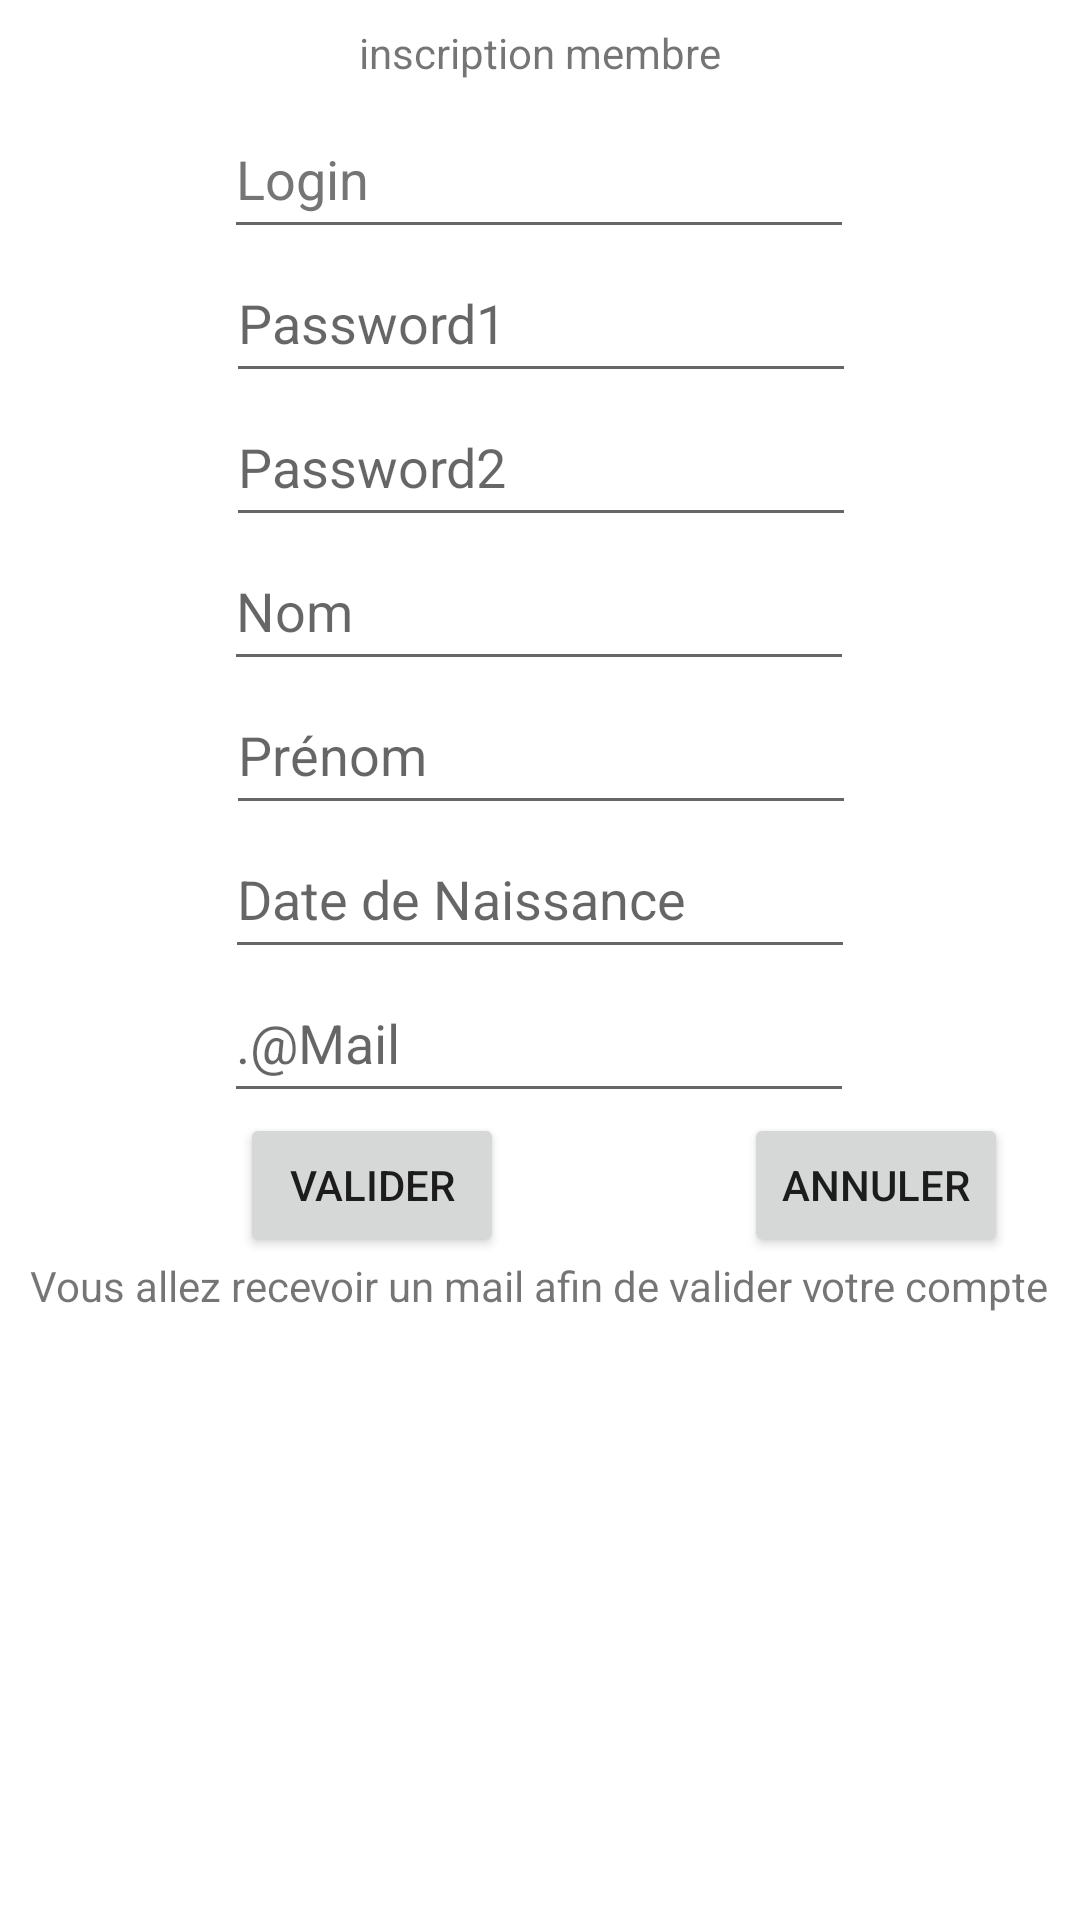

Android layout source for this screen:
<!-- AndroidManifest.xml: application theme Theme.TpSoiree -->
<!-- res/layout/activity_inscription.xml -->
<?xml version="1.0" encoding="utf-8"?>
<androidx.constraintlayout.widget.ConstraintLayout xmlns:android="http://schemas.android.com/apk/res/android"
    xmlns:app="http://schemas.android.com/apk/res-auto"
    xmlns:tools="http://schemas.android.com/tools"
    android:layout_width="match_parent"
    android:layout_height="match_parent"
    app:layout_scrollFlags="scroll"
    tools:context=".ui.InscriptionActivity">

    <TextView
        android:id="@+id/textView2"
        android:layout_width="wrap_content"
        android:layout_height="wrap_content"
        android:layout_marginTop="8dp"
        android:text="inscription membre"
        app:layout_constraintEnd_toEndOf="parent"
        app:layout_constraintStart_toStartOf="parent"
        app:layout_constraintTop_toTopOf="parent" />

    <EditText
        android:id="@+id/textInscriptionLogin"
        android:layout_width="wrap_content"
        android:layout_height="wrap_content"
        android:layout_marginTop="8dp"
        android:autofillHints=""
        android:ems="10"
        android:hint="Login"
        android:inputType="textPersonName"
        android:minHeight="48dp"
        android:paddingTop="8dp"
        android:textColorHint="#757575"
        app:layout_constraintEnd_toEndOf="parent"
        app:layout_constraintHorizontal_bias="0.497"
        app:layout_constraintStart_toStartOf="parent"
        app:layout_constraintTop_toBottomOf="@+id/textView2" />

    <EditText
        android:id="@+id/textPasswordInscription1"
        android:layout_width="wrap_content"
        android:layout_height="wrap_content"
        android:ems="10"
        android:hint="Password1"
        android:inputType="textPassword"
        android:minHeight="48dp"
        android:paddingTop="8dp"
        app:layout_constraintEnd_toEndOf="parent"
        app:layout_constraintHorizontal_bias="0.502"
        app:layout_constraintStart_toStartOf="parent"
        app:layout_constraintTop_toBottomOf="@+id/textInscriptionLogin" />

    <EditText
        android:id="@+id/textPasswordInsciption2"
        android:layout_width="wrap_content"
        android:layout_height="wrap_content"
        android:ems="10"
        android:hint="Password2"
        android:inputType="textPassword"
        android:minHeight="48dp"
        android:paddingTop="8dp"
        app:layout_constraintEnd_toEndOf="parent"
        app:layout_constraintHorizontal_bias="0.502"
        app:layout_constraintStart_toStartOf="parent"
        app:layout_constraintTop_toBottomOf="@+id/textPasswordInscription1" />

    <EditText
        android:id="@+id/textInscriptionNom"
        android:layout_width="wrap_content"
        android:layout_height="wrap_content"
        android:ems="10"
        android:hint="Nom"
        android:inputType="textPersonName"
        android:minHeight="48dp"
        android:paddingTop="8dp"
        app:layout_constraintEnd_toEndOf="parent"
        app:layout_constraintHorizontal_bias="0.497"
        app:layout_constraintStart_toStartOf="parent"
        app:layout_constraintTop_toBottomOf="@+id/textPasswordInsciption2" />

    <EditText
        android:id="@+id/textInscriptionPrenom"
        android:layout_width="wrap_content"
        android:layout_height="wrap_content"
        android:ems="10"
        android:hint="Prénom"
        android:inputType="textPersonName"
        android:minHeight="48dp"
        android:paddingTop="8dp"
        app:layout_constraintEnd_toEndOf="parent"
        app:layout_constraintHorizontal_bias="0.502"
        app:layout_constraintStart_toStartOf="parent"
        app:layout_constraintTop_toBottomOf="@+id/textInscriptionNom" />

    <EditText
        android:id="@+id/textInscriptionDnn"
        android:layout_width="wrap_content"
        android:layout_height="wrap_content"
        android:ems="10"
        android:hint="Date de Naissance"
        android:inputType="textPersonName"
        android:minHeight="48dp"
        android:paddingTop="8dp"
        app:layout_constraintEnd_toEndOf="parent"
        app:layout_constraintStart_toStartOf="parent"
        app:layout_constraintTop_toBottomOf="@+id/textInscriptionPrenom" />

    <EditText
        android:id="@+id/textInscriptionMail"
        android:layout_width="wrap_content"
        android:layout_height="wrap_content"
        android:ems="10"
        android:hint=".@Mail"
        android:inputType="textPersonName"
        android:minHeight="48dp"
        android:paddingTop="8dp"
        app:layout_constraintEnd_toEndOf="parent"
        app:layout_constraintHorizontal_bias="0.497"
        app:layout_constraintStart_toStartOf="parent"
        app:layout_constraintTop_toBottomOf="@+id/textInscriptionDnn" />

    <Button
        android:id="@+id/validerInscription"
        android:layout_width="wrap_content"
        android:layout_height="wrap_content"
        android:text="Valider"
        app:layout_constraintEnd_toStartOf="@+id/InscriptionAnnuler"
        app:layout_constraintStart_toStartOf="parent"
        app:layout_constraintTop_toBottomOf="@+id/textInscriptionMail" />

    <TextView
        android:id="@+id/textView3"
        android:layout_width="wrap_content"
        android:layout_height="wrap_content"
        android:text="Vous allez recevoir un mail afin de valider votre compte"
        app:layout_constraintEnd_toEndOf="parent"
        app:layout_constraintHorizontal_bias="0.492"
        app:layout_constraintStart_toStartOf="parent"
        app:layout_constraintTop_toBottomOf="@+id/validerInscription" />

    <Button
        android:id="@+id/InscriptionAnnuler"
        android:layout_width="wrap_content"
        android:layout_height="wrap_content"
        android:layout_marginEnd="24dp"
        android:text="Annuler"
        app:layout_constraintEnd_toEndOf="parent"
        app:layout_constraintTop_toBottomOf="@+id/textInscriptionMail" />

</androidx.constraintlayout.widget.ConstraintLayout>
<!-- resources referenced by this layout -->
<resources>
  <style name="Theme.TpSoiree" parent="Theme.MaterialComponents.DayNight.DarkActionBar">
          
          <item name="colorPrimary">@color/purple_500</item>
          <item name="colorPrimaryVariant">@color/purple_700</item>
          <item name="colorOnPrimary">@color/white</item>
          
          <item name="colorSecondary">@color/teal_200</item>
          <item name="colorSecondaryVariant">@color/teal_700</item>
          <item name="colorOnSecondary">@color/black</item>
          
          <item name="android:statusBarColor" tools:targetApi="l">?attr/colorPrimaryVariant</item>
          
      </style>
  <!-- not gathered from this repository: default colours our renderer supplied (Android Studio template values) -->
  <color name="purple_500">#FF6200EE</color>
  <color name="purple_700">#FF3700B3</color>
  <color name="teal_200">#FF03DAC5</color>
  <color name="teal_700">#FF018786</color>
  <color name="black">#FF000000</color>
  <color name="white">#FFFFFFFF</color>
</resources>
